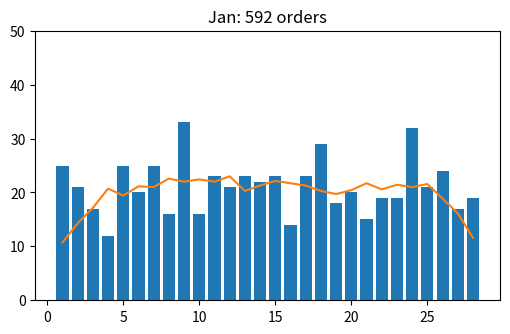
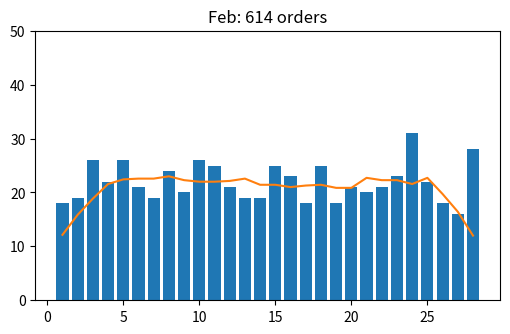
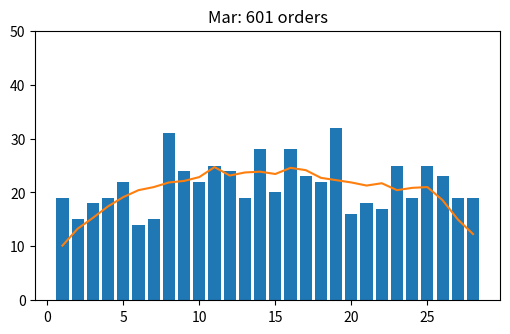
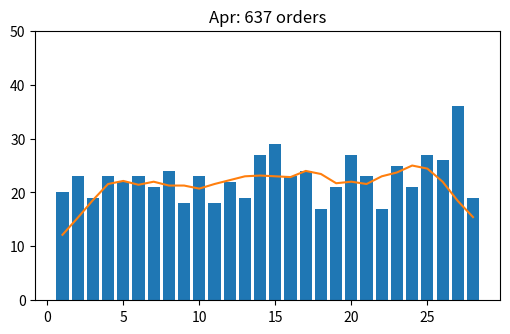
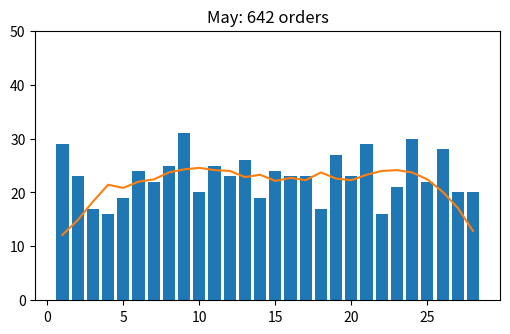
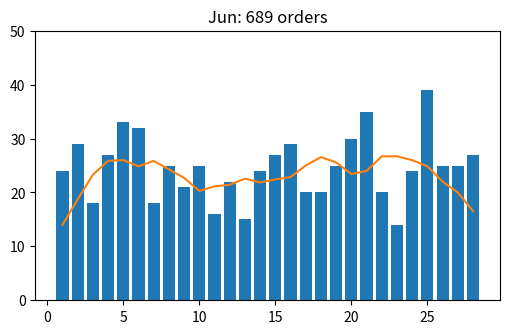
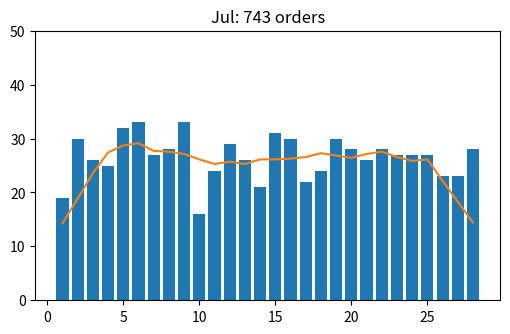
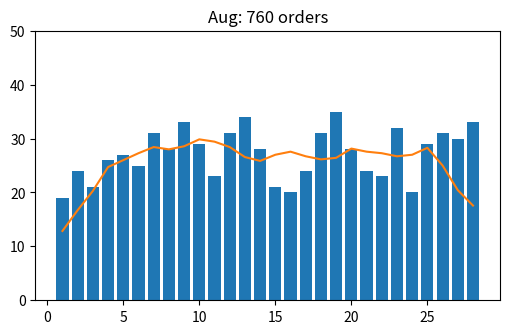
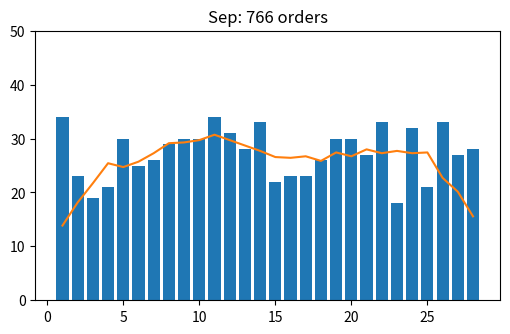
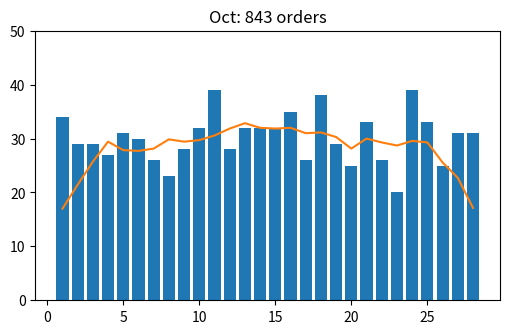
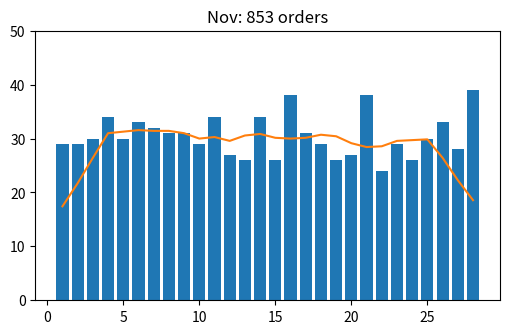
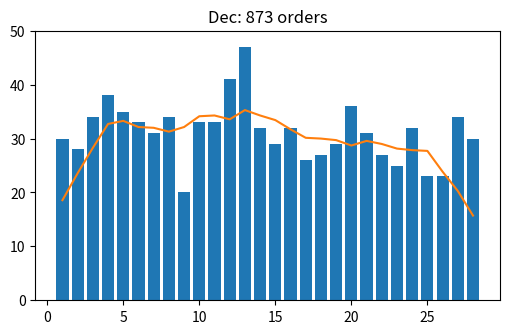

Reproduce these figures in Python, in order.
# Reuse one figure for twelve monthly reports: clear, redraw bars and a line, retitle, save each month.
import numpy as np
import matplotlib.pyplot as plt

rng = np.random.default_rng(13)
fig = plt.figure(figsize=(6, 3.5))
months = ["Jan", "Feb", "Mar", "Apr", "May", "Jun", "Jul", "Aug", "Sep", "Oct", "Nov", "Dec"]
totals = []
for m, month in enumerate(months):
    fig.clf()
    ax = fig.add_subplot()
    daily = rng.poisson(20 + m, 28)
    ax.bar(range(1, 29), daily, color="C0")
    ax.plot(range(1, 29), np.convolve(daily, np.ones(7) / 7, mode="same"), color="C1")
    ax.set_title(f"{month}: {daily.sum()} orders")
    ax.set_ylim(0, 50)
    fig.savefig(f"report_{m + 1:02d}.png", dpi=40)
    totals.append(int(daily.sum()))
print(totals, len(fig.axes), fig.axes[0].get_title())
